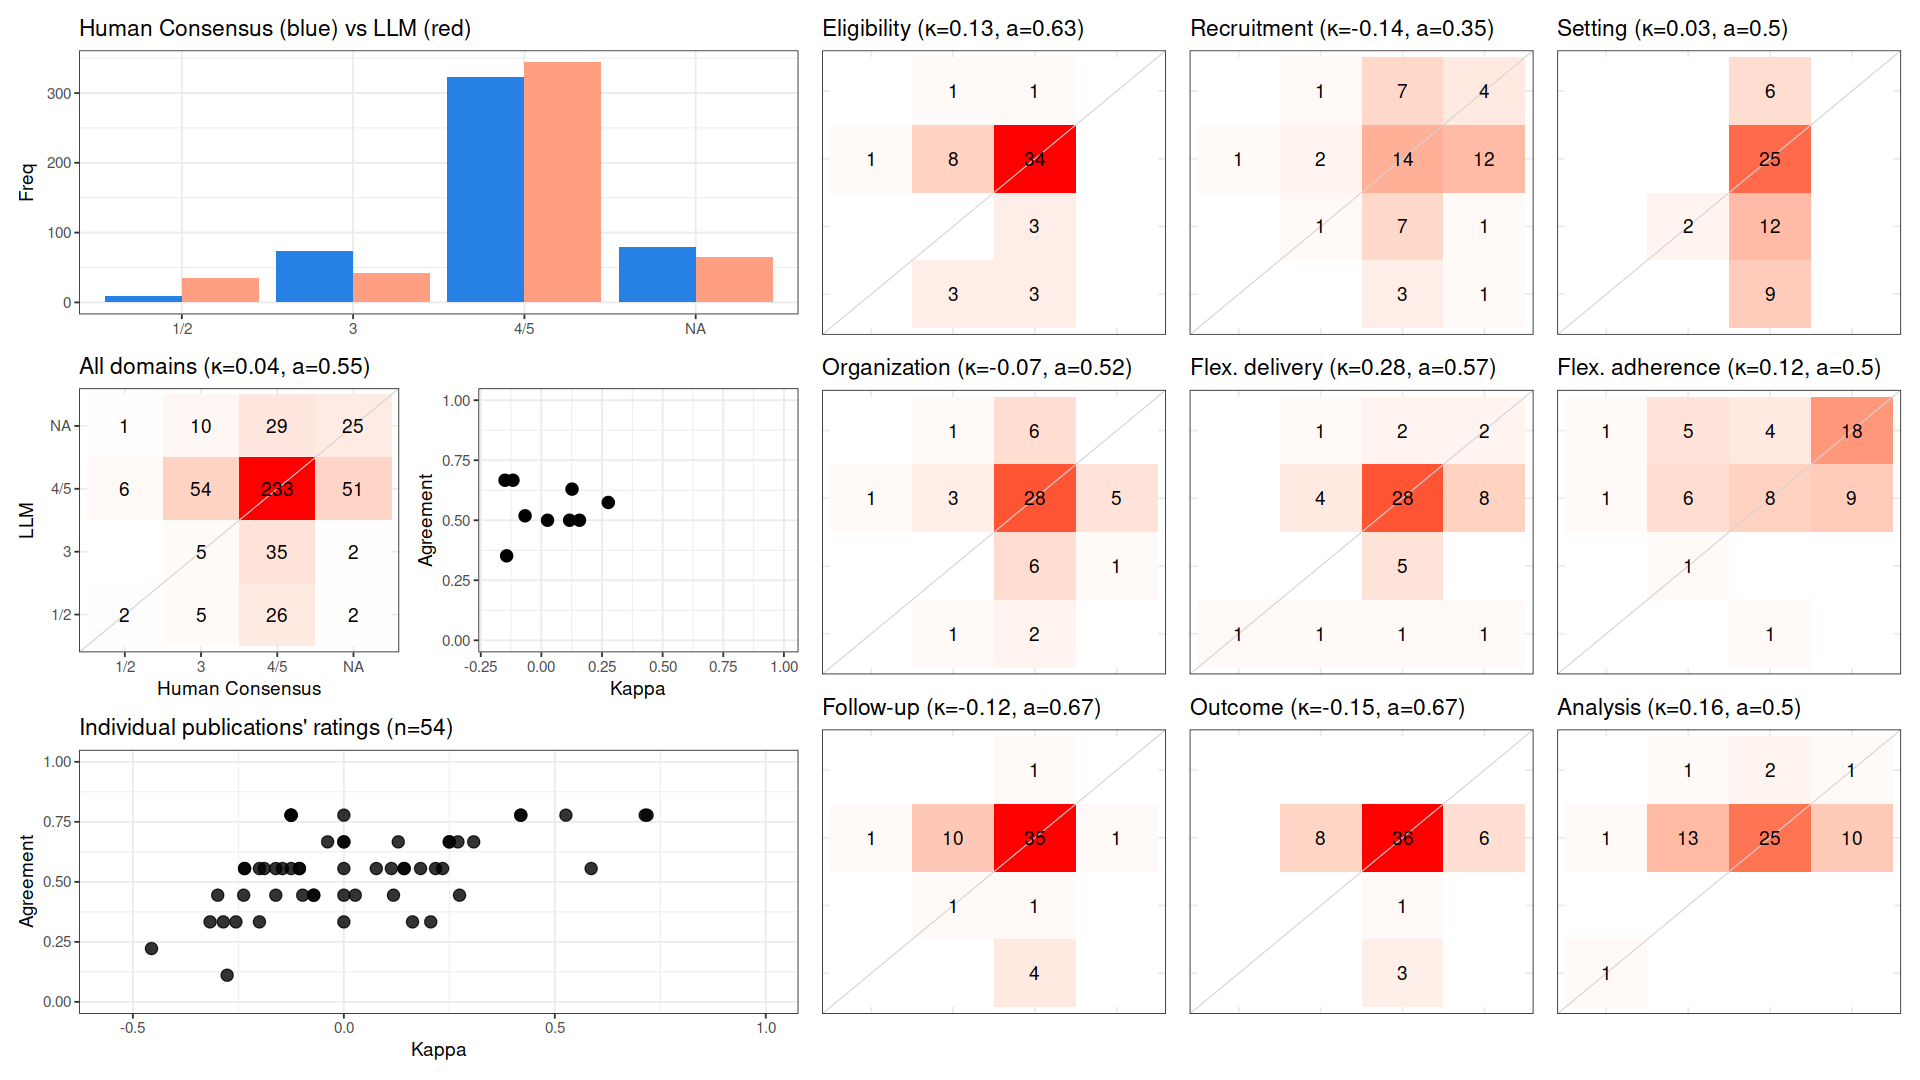

The file beside this chart, header and first rows:
, cohen_kappa_w, agreement, deferring_fraction
combined, 0.03509, 0.5453, 0
Eligibility, 0.1264, 0.6296, 0
Recruitment, -0.1432, 0.3519, 0
Setting, 0.0254, 0.5, 0
Organization, -0.06719, 0.5185, 0
Flex. delivery, 0.2759, 0.5741, 0
Flex. adherence, 0.1165, 0.5, 0
Follow-up, -0.1172, 0.6667, 0
Outcome, -0.1498, 0.6667, 0
Analysis, 0.1571, 0.5, 0
